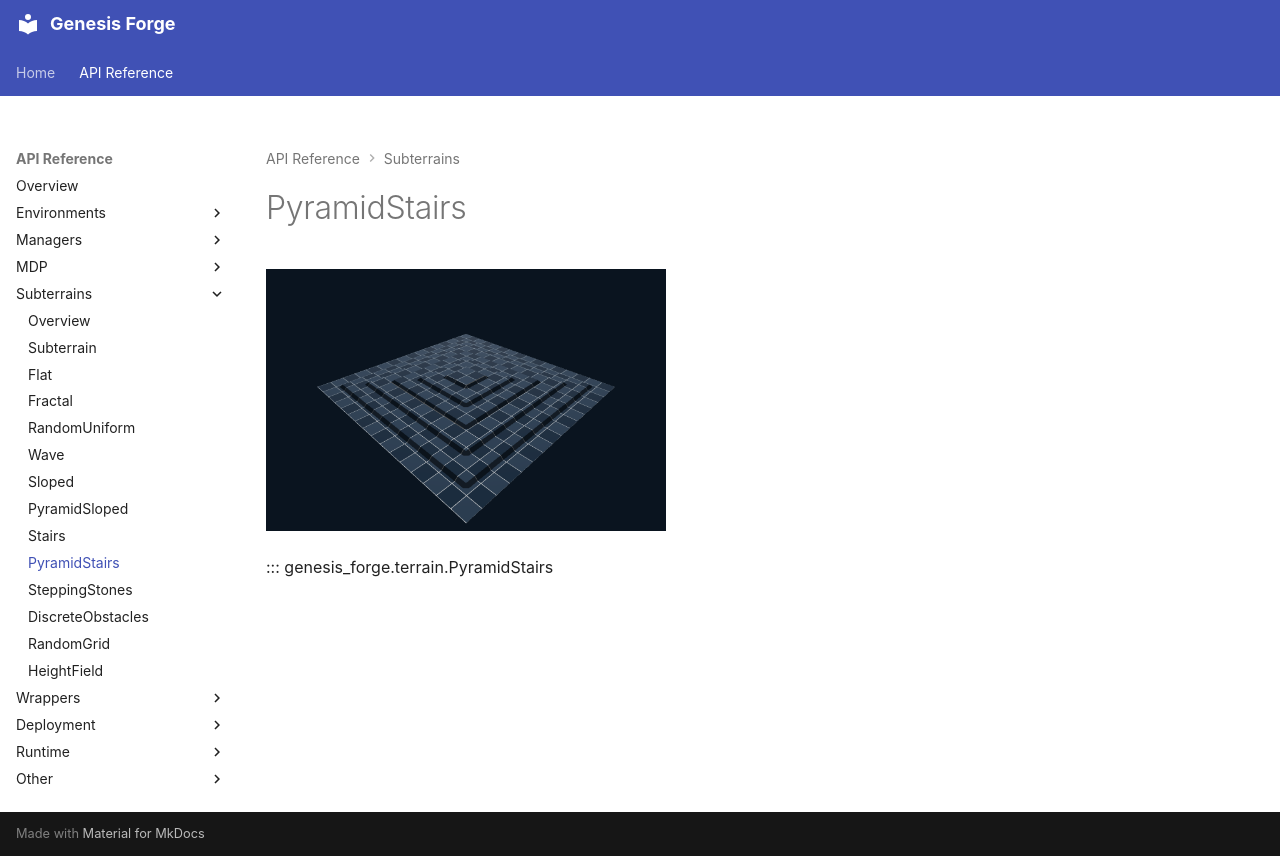

repository: jgillick/genesis-forge · page: api/subterrains/pyramid_stairs.html · generator: mkdocs

# PyramidStairs

[![PyramidStairs](../../media/terrains/PyramidStairs.png){ width="400" }](../../media/terrains/PyramidStairs.png)

::: genesis_forge.terrain.PyramidStairs
